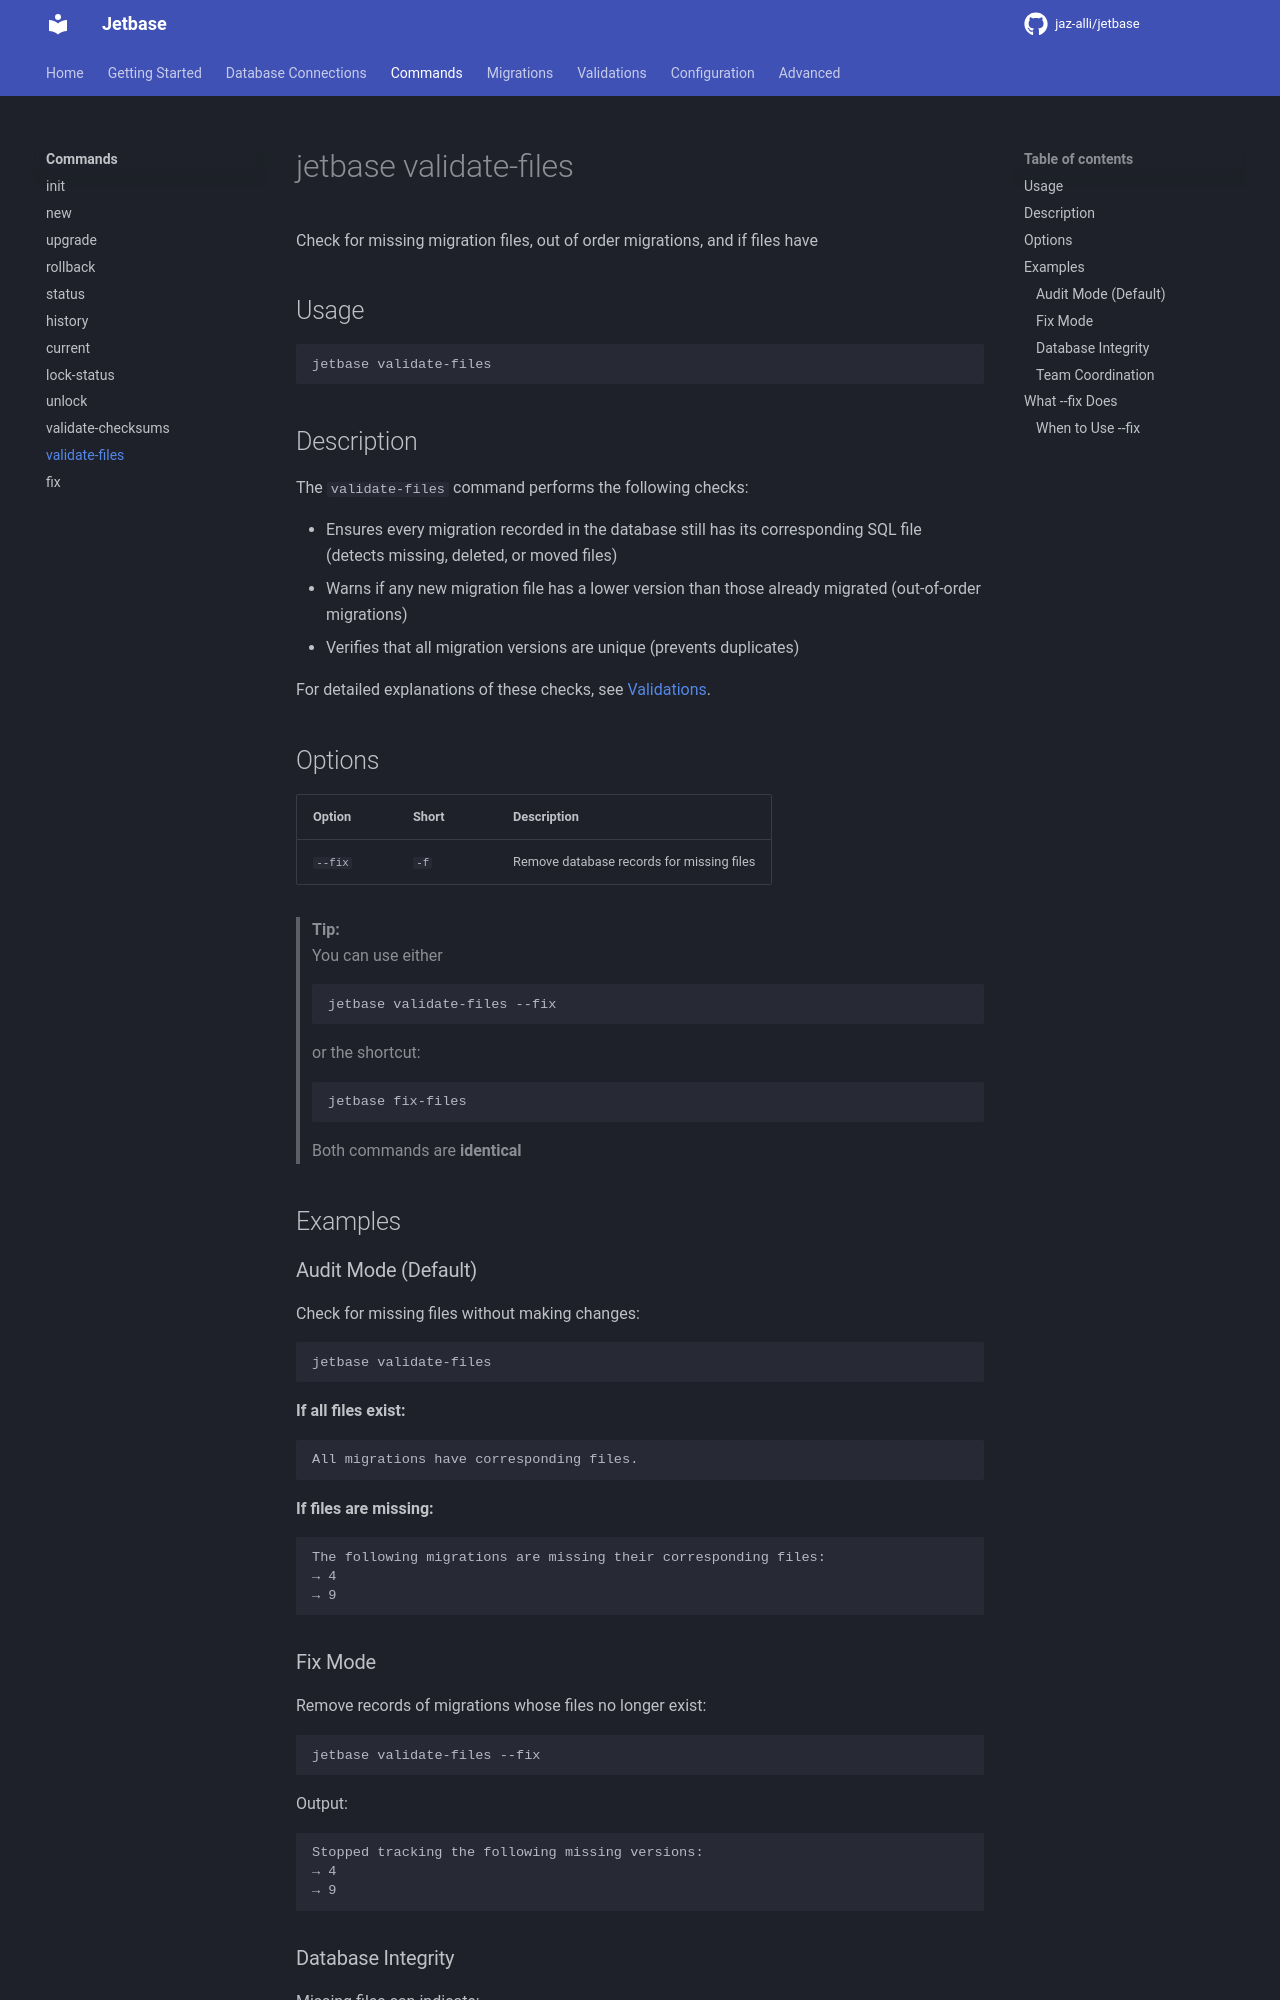

repository: jetbase-hq/jetbase · page: commands/validate-files/index.html · generator: mkdocs

# jetbase validate-files

Check for missing migration files, out of order migrations, and if files have 

## Usage

```bash
jetbase validate-files
```

## Description

The `validate-files` command performs the following checks:

- Ensures every migration recorded in the database still has its corresponding SQL file (detects missing, deleted, or moved files)
- Warns if any new migration file has a lower version than those already migrated (out-of-order migrations)
- Verifies that all migration versions are unique (prevents duplicates)

For detailed explanations of these checks, see [Validations](../validations/index.md).

## Options

| Option  | Short | Description                               |
| ------- | ----- | ----------------------------------------- |
| `--fix` | `-f`  | Remove database records for missing files |

> **Tip:**  
> You can use either  
> 
> ```
> jetbase validate-files --fix
> ```
> or the shortcut:
> ```
> jetbase fix-files
> ```
> 
> Both commands are **identical** 

## Examples

### Audit Mode (Default)

Check for missing files without making changes:

```bash
jetbase validate-files
```

**If all files exist:**

```
All migrations have corresponding files.
```

**If files are missing:**

```
The following migrations are missing their corresponding files:
→ 4
→ 9
```

### Fix Mode

Remove records of migrations whose files no longer exist:

```bash
jetbase validate-files --fix
```

Output:

```
Stopped tracking the following missing versions:
→ 4
→ 9
```
